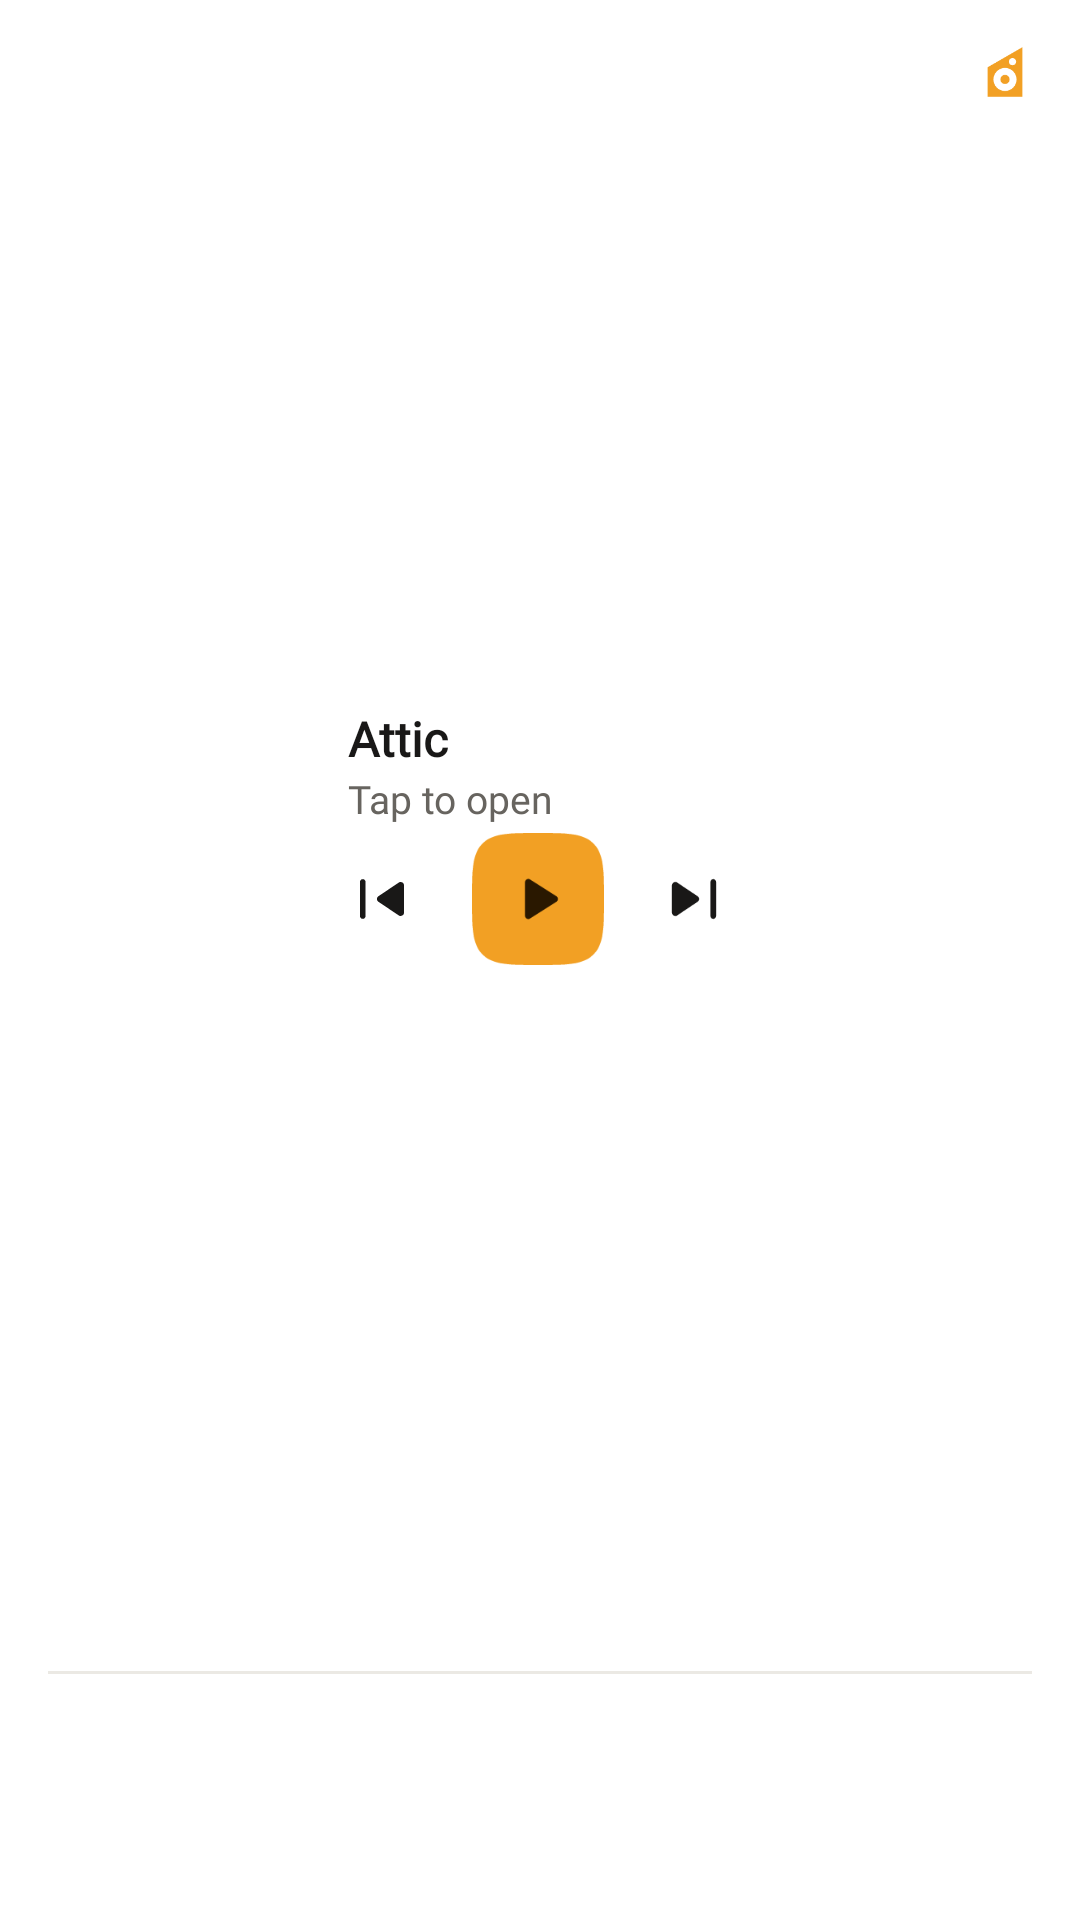

Android layout source for this screen:
<!-- AndroidManifest.xml: application theme Theme.Attic.Splash -->
<!-- res/layout/widget_comfort_large.xml -->
<?xml version="1.0" encoding="utf-8"?>
<FrameLayout xmlns:android="http://schemas.android.com/apk/res/android"
    android:id="@android:id/background"
    android:layout_width="match_parent"
    android:layout_height="match_parent"
    android:background="@drawable/widget_comfort_bg"
    android:backgroundTint="@color/comfort_widget_card"
    android:clipToOutline="true">

    <LinearLayout
        android:layout_width="match_parent"
        android:layout_height="match_parent"
        android:orientation="vertical">

        <FrameLayout
            android:layout_width="match_parent"
            android:layout_height="0dp"
            android:layout_weight="1">

            <LinearLayout
                android:layout_width="match_parent"
                android:layout_height="match_parent"
                android:gravity="center_vertical"
                android:orientation="horizontal"
                android:paddingStart="14dp"
                android:paddingTop="14dp"
                android:paddingEnd="14dp"
                android:paddingBottom="12dp">

                <ImageView
                    android:id="@+id/widget_art"
                    android:layout_width="88dp"
                    android:layout_height="88dp"
                    android:contentDescription="@null"
                    android:scaleType="fitCenter" />

                <LinearLayout
                    android:layout_width="0dp"
                    android:layout_height="wrap_content"
                    android:layout_marginStart="14dp"
                    android:layout_weight="1"
                    android:orientation="vertical">

                    <TextView
                        android:id="@+id/widget_title"
                        style="@style/WidgetText.Comfort.Title"
                        android:paddingEnd="30dp" />

                    <TextView
                        android:id="@+id/widget_artist"
                        style="@style/WidgetText.Comfort.Artist"
                        android:paddingEnd="30dp" />

                    <LinearLayout
                        android:layout_width="wrap_content"
                        android:layout_height="wrap_content"
                        android:layout_marginStart="-11dp"
                        android:layout_marginTop="3dp"
                        android:gravity="center_vertical"
                        android:orientation="horizontal">

                        <ImageButton
                            android:id="@+id/widget_prev"
                            style="@style/WidgetSkip.Comfort"
                            android:contentDescription="@string/widget_previous"
                            android:src="@drawable/ic_comfort_previous" />

                        <ImageButton
                            android:id="@+id/widget_play"
                            style="@style/WidgetPlay.Comfort"
                            android:layout_marginHorizontal="8dp" />

                        <ImageButton
                            android:id="@+id/widget_next"
                            style="@style/WidgetSkip.Comfort"
                            android:contentDescription="@string/widget_next"
                            android:src="@drawable/ic_comfort_next" />
                    </LinearLayout>
                </LinearLayout>
            </LinearLayout>

            <ImageView
                android:id="@+id/widget_mark"
                android:layout_width="18dp"
                android:layout_height="18dp"
                android:layout_gravity="top|end"
                android:layout_marginTop="15dp"
                android:layout_marginEnd="16dp"
                android:contentDescription="@null"
                android:src="@drawable/ic_mark"
                android:tint="@color/comfort_widget_accent" />
        </FrameLayout>

        <ImageView
            android:id="@+id/widget_line"
            android:layout_width="match_parent"
            android:layout_height="1dp"
            android:layout_marginHorizontal="16dp"
            android:contentDescription="@null"
            android:scaleType="fitXY"
            android:src="@drawable/widget_fill"
            android:tint="@color/comfort_widget_line" />

        <LinearLayout
            android:layout_width="match_parent"
            android:layout_height="wrap_content"
            android:gravity="center_vertical"
            android:orientation="horizontal"
            android:paddingStart="16dp"
            android:paddingTop="12dp"
            android:paddingEnd="16dp"
            android:paddingBottom="14dp">

            <ImageView android:id="@+id/widget_tile1" style="@style/WidgetTile.Comfort" />
            <FrameLayout style="@style/WidgetGap" />
            <ImageView android:id="@+id/widget_tile2" style="@style/WidgetTile.Comfort" />
            <FrameLayout style="@style/WidgetGap" />
            <ImageView android:id="@+id/widget_tile3" style="@style/WidgetTile.Comfort" />
            <FrameLayout style="@style/WidgetGap" />
            <ImageView android:id="@+id/widget_tile4" style="@style/WidgetTile.Comfort" />
            <FrameLayout style="@style/WidgetGap" />
            <ImageView android:id="@+id/widget_tile5" style="@style/WidgetTile.Comfort" />
        </LinearLayout>
    </LinearLayout>
</FrameLayout>
<!-- resources referenced by this layout -->
<resources>
  <color name="comfort_widget_accent">#F2A024</color>
  <color name="comfort_widget_card">#FFFFFF</color>
  <color name="comfort_widget_line">#EBE9E4</color>
  <!-- drawable widget_comfort_bg (drawable) -->
  <?xml version="1.0" encoding="utf-8"?>
  <shape xmlns:android="http://schemas.android.com/apk/res/android">
      <solid android:color="#FFFFFFFF" />
      <corners android:radius="30dp" />
  </shape>
  <!-- drawable widget_fill (drawable) -->
  <?xml version="1.0" encoding="utf-8"?>
  <shape xmlns:android="http://schemas.android.com/apk/res/android">
      <solid android:color="#FFFFFFFF" />
  </shape>
  <string name="widget_next">Next</string>
  <string name="widget_previous">Previous</string>
  <style name="WidgetGap">
          <item name="android:layout_width">0dp</item>
          <item name="android:layout_height">1dp</item>
          <item name="android:layout_weight">1</item>
      </style>
  <style name="WidgetSkip.Comfort">
          <item name="android:layout_width">44dp</item>
          <item name="android:layout_height">44dp</item>
          <item name="android:background">@null</item>
          <item name="android:tint">@color/comfort_widget_on</item>
          <item name="android:scaleType">fitCenter</item>
          <item name="android:padding">7dp</item>
      </style>
  <style name="WidgetText.Comfort.Artist">
          <item name="android:fontFamily">@font/onest_widget</item>
          <item name="android:layout_marginTop">3dp</item>
          <item name="android:textSize">13sp</item>
          <item name="android:lineHeight">17sp</item>
          <item name="android:textColor">@color/comfort_widget_on_2</item>
          <item name="android:text">@string/widget_empty</item>
      </style>
  <style name="WidgetText.Comfort.Title">
          <item name="android:fontFamily">@font/onest_widget</item>
          <item name="android:textStyle">bold</item>
          <item name="android:textSize">16sp</item>
          
          <item name="android:lineHeight">21sp</item>
          <item name="android:textColor">@color/comfort_widget_on</item>
          <item name="android:text">@string/app_name</item>
      </style>
  <style name="WidgetTile.Comfort">
          <item name="android:layout_width">56dp</item>
          <item name="android:layout_height">56dp</item>
          <item name="android:scaleType">fitCenter</item>
          <item name="android:contentDescription">@string/widget_album</item>
      </style>
  <style name="Theme.Attic.Splash" parent="Theme.SplashScreen">
          <item name="windowSplashScreenBackground">@color/expressive_window</item>
          <item name="windowSplashScreenAnimatedIcon">@drawable/ic_launcher_foreground</item>
          <item name="windowSplashScreenIconBackgroundColor">@color/headroom_ground</item>
          <item name="postSplashScreenTheme">@style/Theme.Attic</item>
      </style>
  <color name="comfort_widget_on_accent">#2A1800</color>
  <string name="widget_play_pause">Play or pause</string>
  <color name="comfort_widget_on">#191817</color>
  <color name="comfort_widget_on_2">#67645F</color>
  <string name="widget_empty">Tap to open</string>
  <string name="app_name">Attic</string>
  <string name="widget_album">Open album</string>
  <color name="expressive_window">@android:color/system_neutral1_10</color>
  <color name="headroom_ground">#C6533A</color>
  <style name="Theme.Attic" parent="android:Theme.Material.NoActionBar">
          <item name="android:windowBackground">@color/expressive_window</item>
          <item name="android:statusBarColor">@android:color/transparent</item>
          <item name="android:navigationBarColor">@android:color/transparent</item>
      </style>
  <color name="headroom_cabinet">#F5EDDD</color>
  <color name="headroom_cone">#2A211C</color>
</resources>
